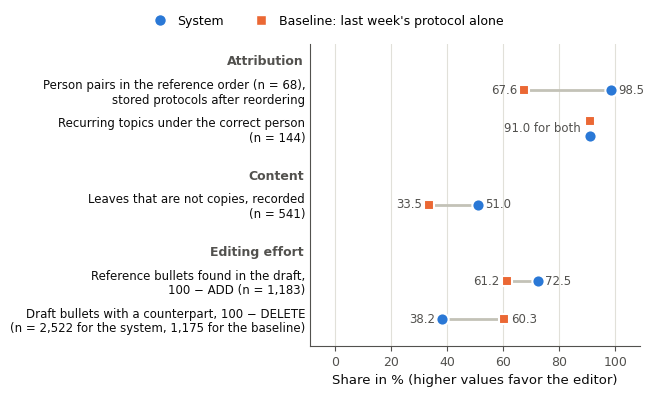

Recreate this plot in Python. (Note: this script raises an exception after producing the figure.)
# -*- coding: utf-8 -*-
"""Draws a dot plot of the system against a copy of last week's protocol (no audio, no model) on five shares.

Rows, grouped into attribution, content and editing effort: person pairs in the reference order (n = 68; system
values from the stored protocols after reordering), recurring topics under the correct person (n = 144), leaves
that are not word-for-word copies and are recorded (n = 541), reference bullets that the draft contains (100 - ADD)
and draft bullets with a counterpart (100 - DELETE). The values are written into `groups` and are not read
from result files. Where the two values differ by less than 2.5 points, both markers are drawn slightly apart and
both values are named.

    python figures/fig6_1_v3_2026-10-25.py    -> figures/fig6_1_v3_2026-10-25.png
"""
import matplotlib
matplotlib.use("Agg")
import matplotlib.pyplot as plt
from matplotlib.lines import Line2D

BLUE, ORANGE = "#2a78d6", "#eb6834"          # categorical slots 1 and 2 of the figure palette
INK, INK2, MUTED = "#0b0b0b", "#52514e", "#898781"
GRID, AXIS = "#e1e0d9", "#c3c2b7"

groups = [
    ("Attribution", [
        ("Person pairs in the reference order (n = 68),\nstored protocols after reordering", 98.5, 67.6),
        ("Recurring topics under the correct person\n(n = 144)", 91.0, 91.0),
    ]),
    ("Content", [
        ("Leaves that are not copies, recorded\n(n = 541)", 51.0, 33.5),
    ]),
    ("Editing effort", [
        ("Reference bullets found in the draft,\n100 − ADD (n = 1,183)", 72.5, 61.2),
        ("Draft bullets with a counterpart, 100 − DELETE\n(n = 2,522 for the system, 1,175 for the baseline)", 38.2, 60.3),
    ]),
]

plt.rcParams.update({"font.family": "DejaVu Sans", "font.size": 10})
fig, ax = plt.subplots(figsize=(6.6, 4.0), dpi=300)

y, rows, heads = 0.0, [], []
for g, items in groups:
    heads.append((g, y))
    y -= 0.75
    for label, d, b in items:
        rows.append((label, d, b, y))
        y -= 1.0
    y -= 0.25

def fmt(v):
    return f"{v:.0f}" if v in (0.0, 100.0, 66.0) else f"{v:.1f}"

for label, d, b, yy in rows:
    if abs(d - b) < 2.5:
        # tie or near-tie: draw both markers, slightly apart vertically, and name both values
        ax.scatter([b], [yy + 0.2], s=62, marker="s", color=ORANGE, edgecolor="white", linewidth=1.5, zorder=3)
        ax.scatter([d], [yy - 0.2], s=78, marker="o", color=BLUE, edgecolor="white", linewidth=1.5, zorder=4)
        txt = f"{fmt(d)} for both" if d == b else f"system {fmt(d)}, baseline {fmt(b)}"
        ax.text(min(d, b) - 3.2, yy, txt, ha="right", va="center", fontsize=8.5, color=INK2)
        continue
    ax.plot([min(d, b), max(d, b)], [yy, yy], color=AXIS, lw=2, solid_capstyle="round", zorder=1)
    ax.scatter([b], [yy], s=62, marker="s", color=ORANGE, edgecolor="white", linewidth=1.5, zorder=3)
    ax.scatter([d], [yy], s=78, marker="o", color=BLUE, edgecolor="white", linewidth=1.5, zorder=4)
    lo, hi = (d, b) if d < b else (b, d)
    ax.text(lo - 2.6, yy, fmt(lo), ha="right", va="center", fontsize=8.5, color=INK2)
    ax.text(hi + 2.6, yy, fmt(hi), ha="left", va="center", fontsize=8.5, color=INK2)

ax.set_yticks([r[3] for r in rows])
ax.set_yticklabels([r[0] for r in rows], fontsize=8.5, color=INK, linespacing=1.15)
for g, yy in heads:
    ax.text(-0.02, yy, g, transform=ax.get_yaxis_transform(), ha="right", va="center",
            fontsize=9, fontweight="bold", color=INK2)

ax.set_xlim(-9, 109)
ax.set_xticks(range(0, 101, 20))
ax.set_xlabel("Share in % (higher values favor the editor)", fontsize=9.5, color=INK)
ax.set_ylim(y + 0.55, 0.45)
ax.grid(axis="x", color=GRID, lw=0.8)
ax.set_axisbelow(True)
for s in ("top", "right"):
    ax.spines[s].set_visible(False)
ax.spines["left"].set_color(INK2)
ax.spines["bottom"].set_color(INK2)
ax.tick_params(axis="y", length=0)
ax.tick_params(axis="x", colors=INK2, labelsize=9)

handles = [Line2D([0], [0], marker="o", color="none", markerfacecolor=BLUE, markeredgecolor="white", markersize=8.5,
                  label="System"),
           Line2D([0], [0], marker="s", color="none", markerfacecolor=ORANGE, markeredgecolor="white", markersize=7.5,
                  label="Baseline: last week's protocol alone")]
fig.tight_layout(rect=(0, 0, 1, 0.93))
fig.legend(handles=handles, loc="upper center", bbox_to_anchor=(0.5, 0.995), ncol=2, frameon=False, fontsize=9,
           handletextpad=0.4, columnspacing=2.0)
fig.savefig(str(__import__("pathlib").Path(__file__).with_name("fig6_1_v3_2026-10-25.png")), dpi=300, facecolor="white", bbox_inches="tight", pad_inches=0.04)
print("saved fig6_1_v3_2026-10-25.png")
